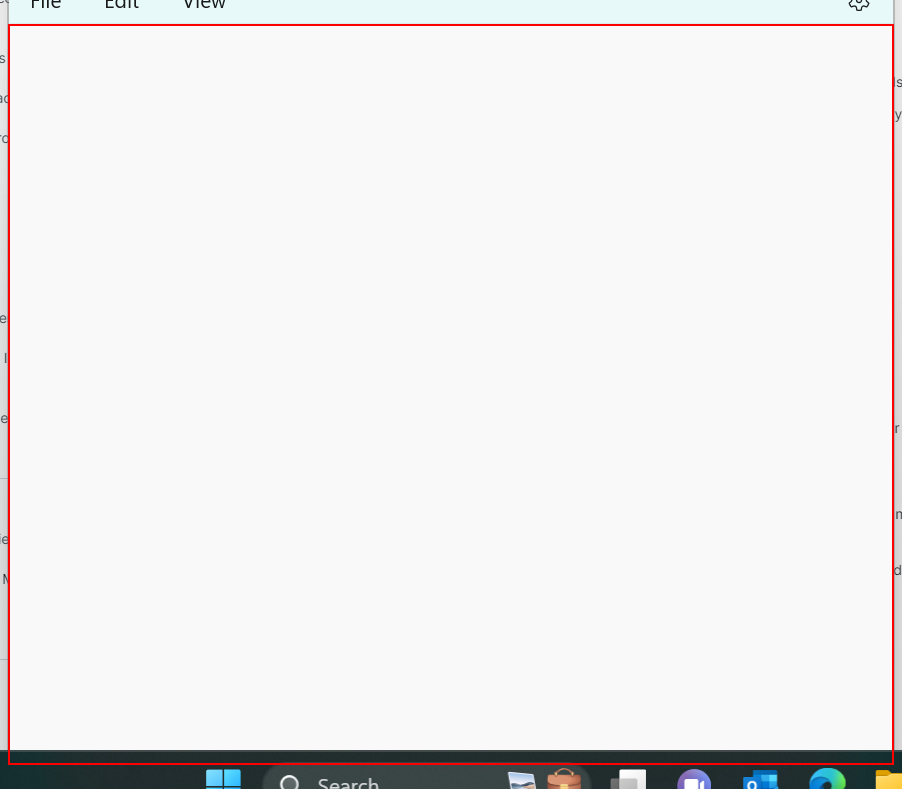
Task: Robotic Enterprise Framework
Workflow: Sequence1

Step 1: type "suks[k(enter)]" into the element in window 'Untitled - Notepad' (notepad.exe)
